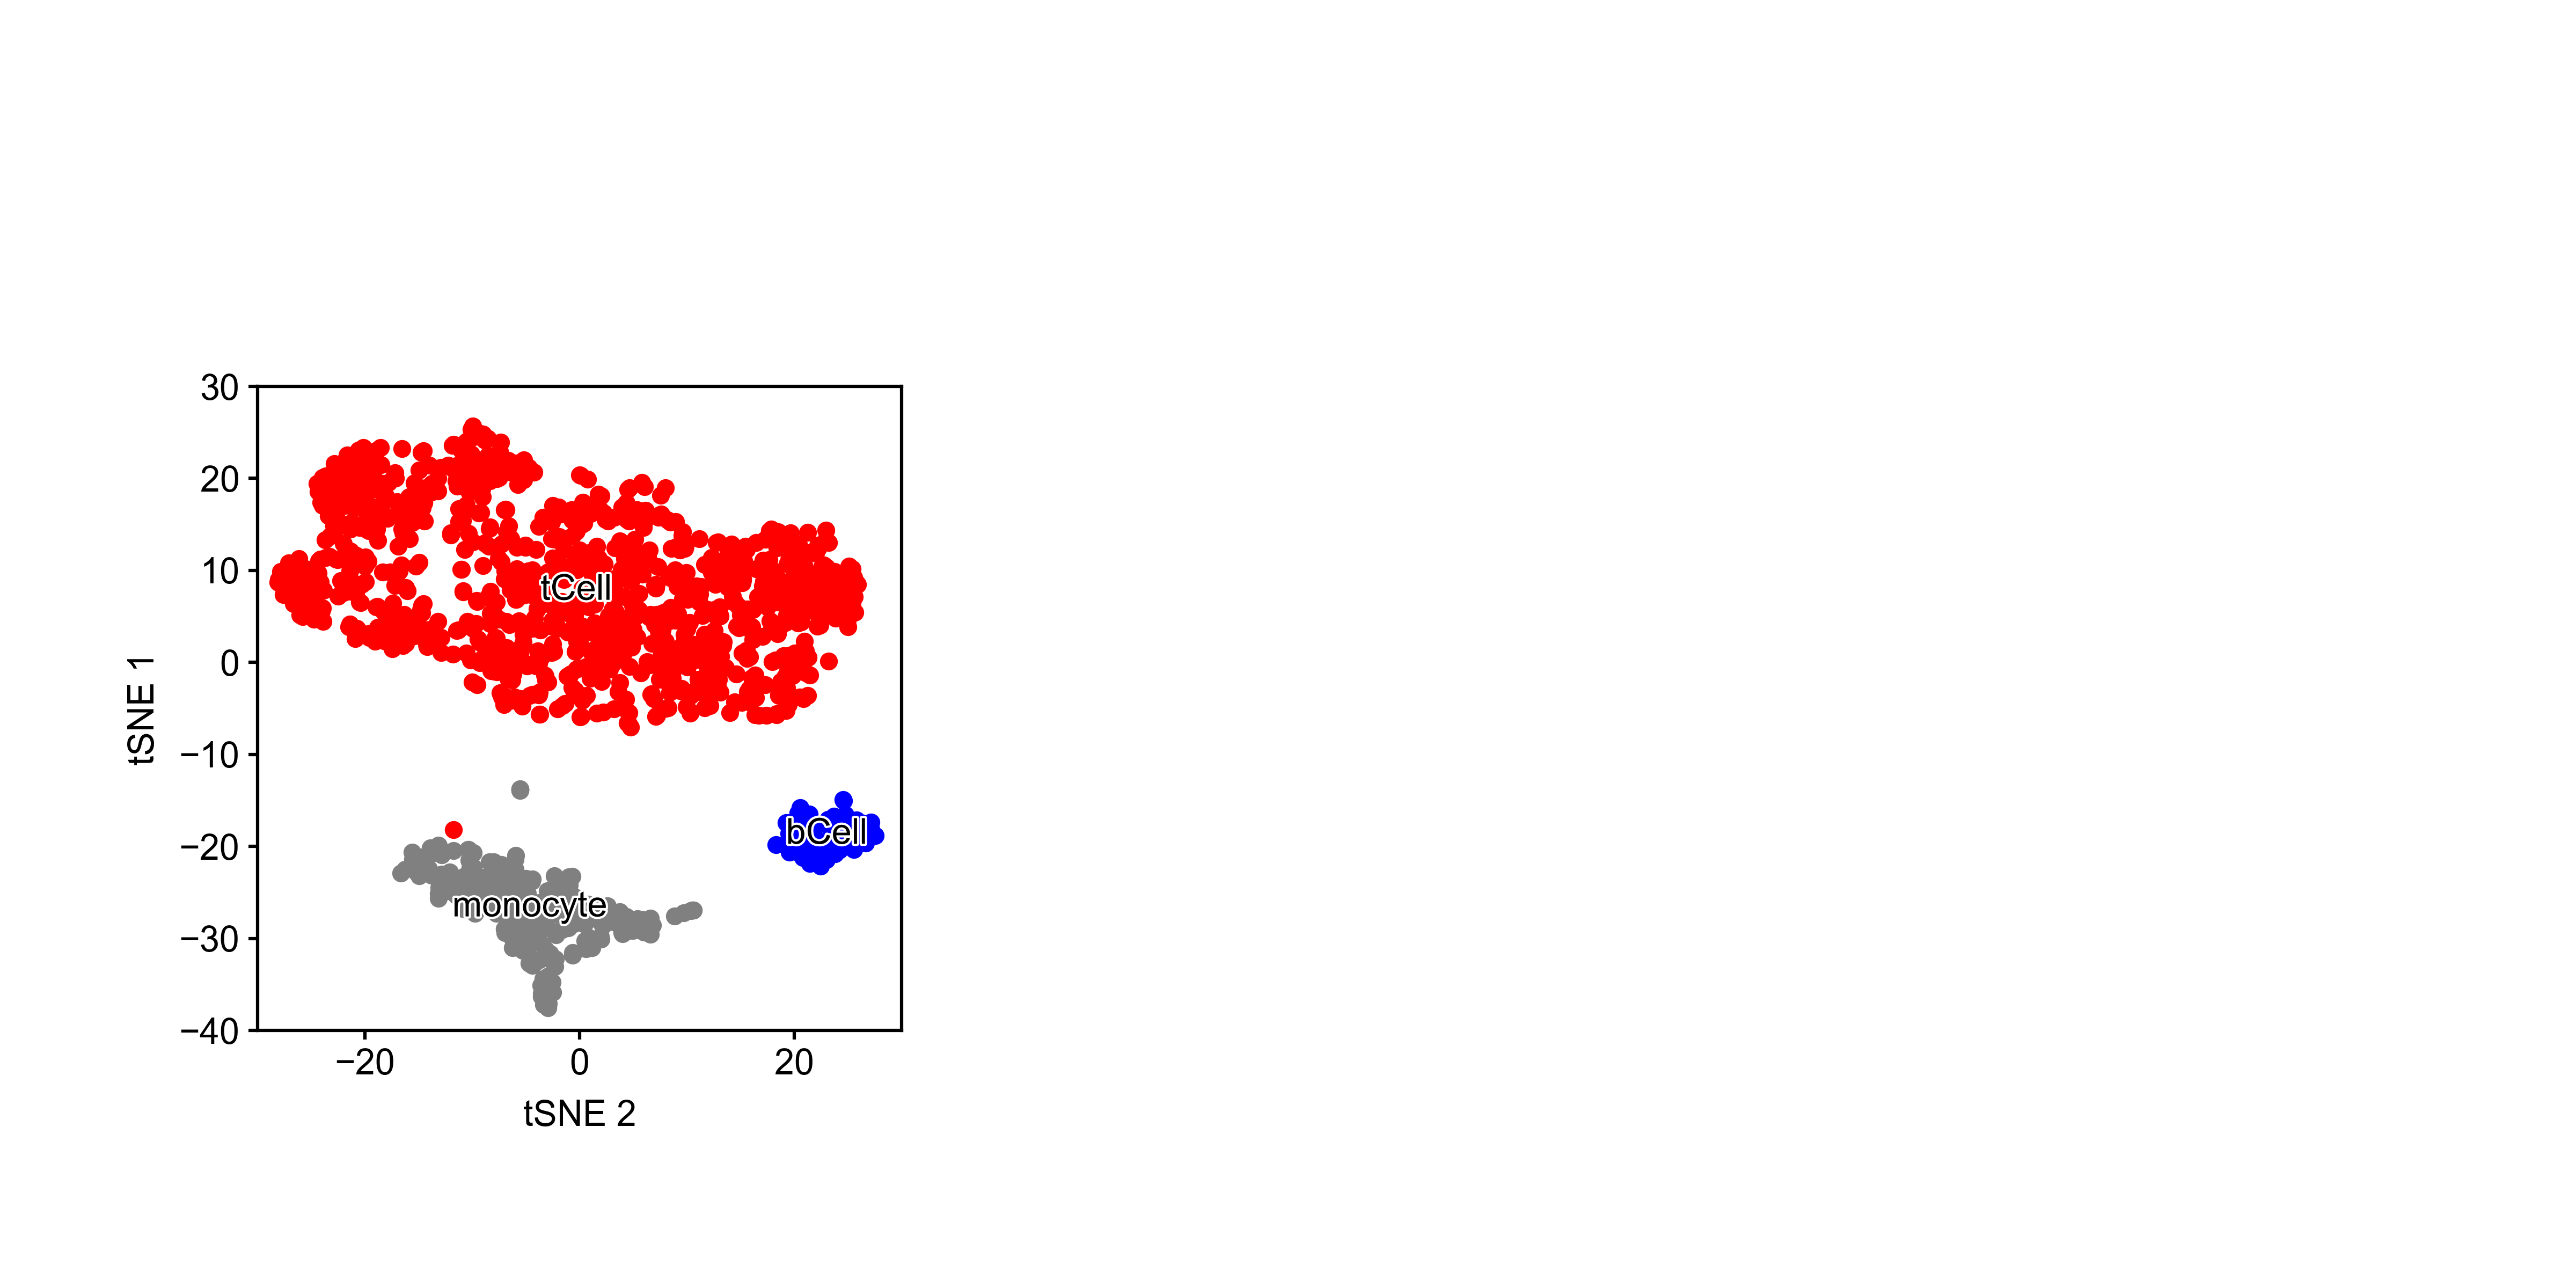

This chart was generated by the following Python code:
import matplotlib.pyplot as plt
import matplotlib.patches as mplpatches
import matplotlib.patheffects as patheffects
import numpy as np
import statistics as stat
import argparse

# parse command line args ----------------------------------------------------------------------------------------------

parser = argparse.ArgumentParser()  # instantiate parser object to which you can add arguments

parser.add_argument('--cellTypeFile', '-c', type=str, action='store', help='cell type file',
                    default='BME163_Input_Data_Week3.celltype.tsv')
parser.add_argument('--positionFile', '-p', type=str, action='store', help='position file',
                    default='BME163_Input_Data_Week3.position.tsv')
parser.add_argument('--outFile', '-o', type=str, action='store', help='output file',
                    default='Price_Madison_BME163_Assignment_Week3.png')


args = parser.parse_args()  # get args back by parsing them
outFile = args.outFile
cellTypeFile = args.cellTypeFile
positionFile = args.positionFile

# generate figure and panels -------------------------------------------------------------------------------------------

plt.style.use('BME163.mplstyle')

figureHeight = 4
figureWidth = 8
plt.figure(figsize=(figureWidth, figureHeight))

# place panels of correct size within figure
mainPanelWidth = 2
mainPanelHeight = 2
relativeMainPanelWidth = mainPanelWidth / figureWidth
relativeMainPanelHeight = mainPanelHeight / figureHeight

panel1 = plt.axes([0.1, 0.2, relativeMainPanelWidth, relativeMainPanelHeight],    # left, bottom, width, height
                  xlabel='tSNE 2', ylabel='tSNE 1')

# set x and y limits
panel1.set_xlim(-30, 30)
panel1.set_ylim(-40, 30)

# place the tick marks and tick labels
panel1.tick_params(bottom=True, labelbottom=True,
                   left=True, labelleft=True,
                   right=False, labelright=False,
                   top=False, labeltop=False)

# add data to figure ---------------------------------------------------------------------------------------------------

dict = dict()
xValuesMonocyte = []
yValuesMonocyte = []
xValuesTcell = []
yValuesTcell = []
xValuesBcell = []
yValuesBcell = []

# add 'cell type': (x coord, y coord) as key:value pairs to a dictionary
with open(positionFile, 'r') as pFile:
    for line in pFile:
        a = line.rstrip().split()
        name = a[0]
        x = float(a[1])
        y = float(a[2])
        dict[name] = [x, y]

# update dictionary values with cell type
with open(cellTypeFile, 'r') as cFile:
    next(cFile)
    for line in cFile:
        a = line.rstrip().split()
        cellType = a[1]
        name = a[2]
        dict[name].append(cellType)

# iterate through dict and plot points based on cell type
for name in dict:
    if dict[name][2] == 'monocyte':
        panel1.plot(dict[name][0], dict[name][1],
                    marker='o',
                    markerfacecolor='grey',
                    markersize=4,
                    markeredgewidth=0,
                    linewidth=0)
        xValuesMonocyte.append(dict[name][0])
        yValuesMonocyte.append(dict[name][1])

    if dict[name][2] == 'tCell':
        panel1.plot(dict[name][0], dict[name][1],
                    marker='o',
                    markerfacecolor='red',
                    markersize=4,
                    markeredgewidth=0,
                    linewidth=0)
        xValuesTcell.append(dict[name][0])
        yValuesTcell.append(dict[name][1])

    if dict[name][2] == 'bCell':
        panel1.plot(dict[name][0], dict[name][1],
                    marker='o',
                    markerfacecolor='blue',
                    markersize=4,
                    markeredgewidth=0,
                    linewidth=0)
        xValuesBcell.append(dict[name][0])
        yValuesBcell.append(dict[name][1])

# Calculate x and y coords for cell type text
xMedianMonocyte = stat.median(xValuesMonocyte)
yMedianMonocyte = stat.median(yValuesMonocyte)

xMedianTcell = stat.median(xValuesTcell)
yMedianTcell = stat.median(yValuesTcell)

xMedianBcell = stat.median(xValuesBcell)
yMedianBcell = stat.median(yValuesBcell)



txt1 = plt.text(xMedianMonocyte,yMedianMonocyte,'monocyte', size=8, color='black', ha='center', va='center')
txt1.set_path_effects([patheffects.withStroke(linewidth=1, foreground='w')])

txt2 = plt.text(xMedianTcell,yMedianTcell, 'tCell', size=8, color='black', ha='center', va='center')
txt2.set_path_effects([patheffects.withStroke(linewidth=1, foreground='w')])

txt3 = plt.text(xMedianBcell,yMedianBcell,'bCell', size=8, color='black', ha='center', va='center')
txt3.set_path_effects([patheffects.withStroke(linewidth=1, foreground='w')])

# ----------------------------------------------------------------------------------------------------------------------

plt.savefig(fname=outFile, dpi=600)